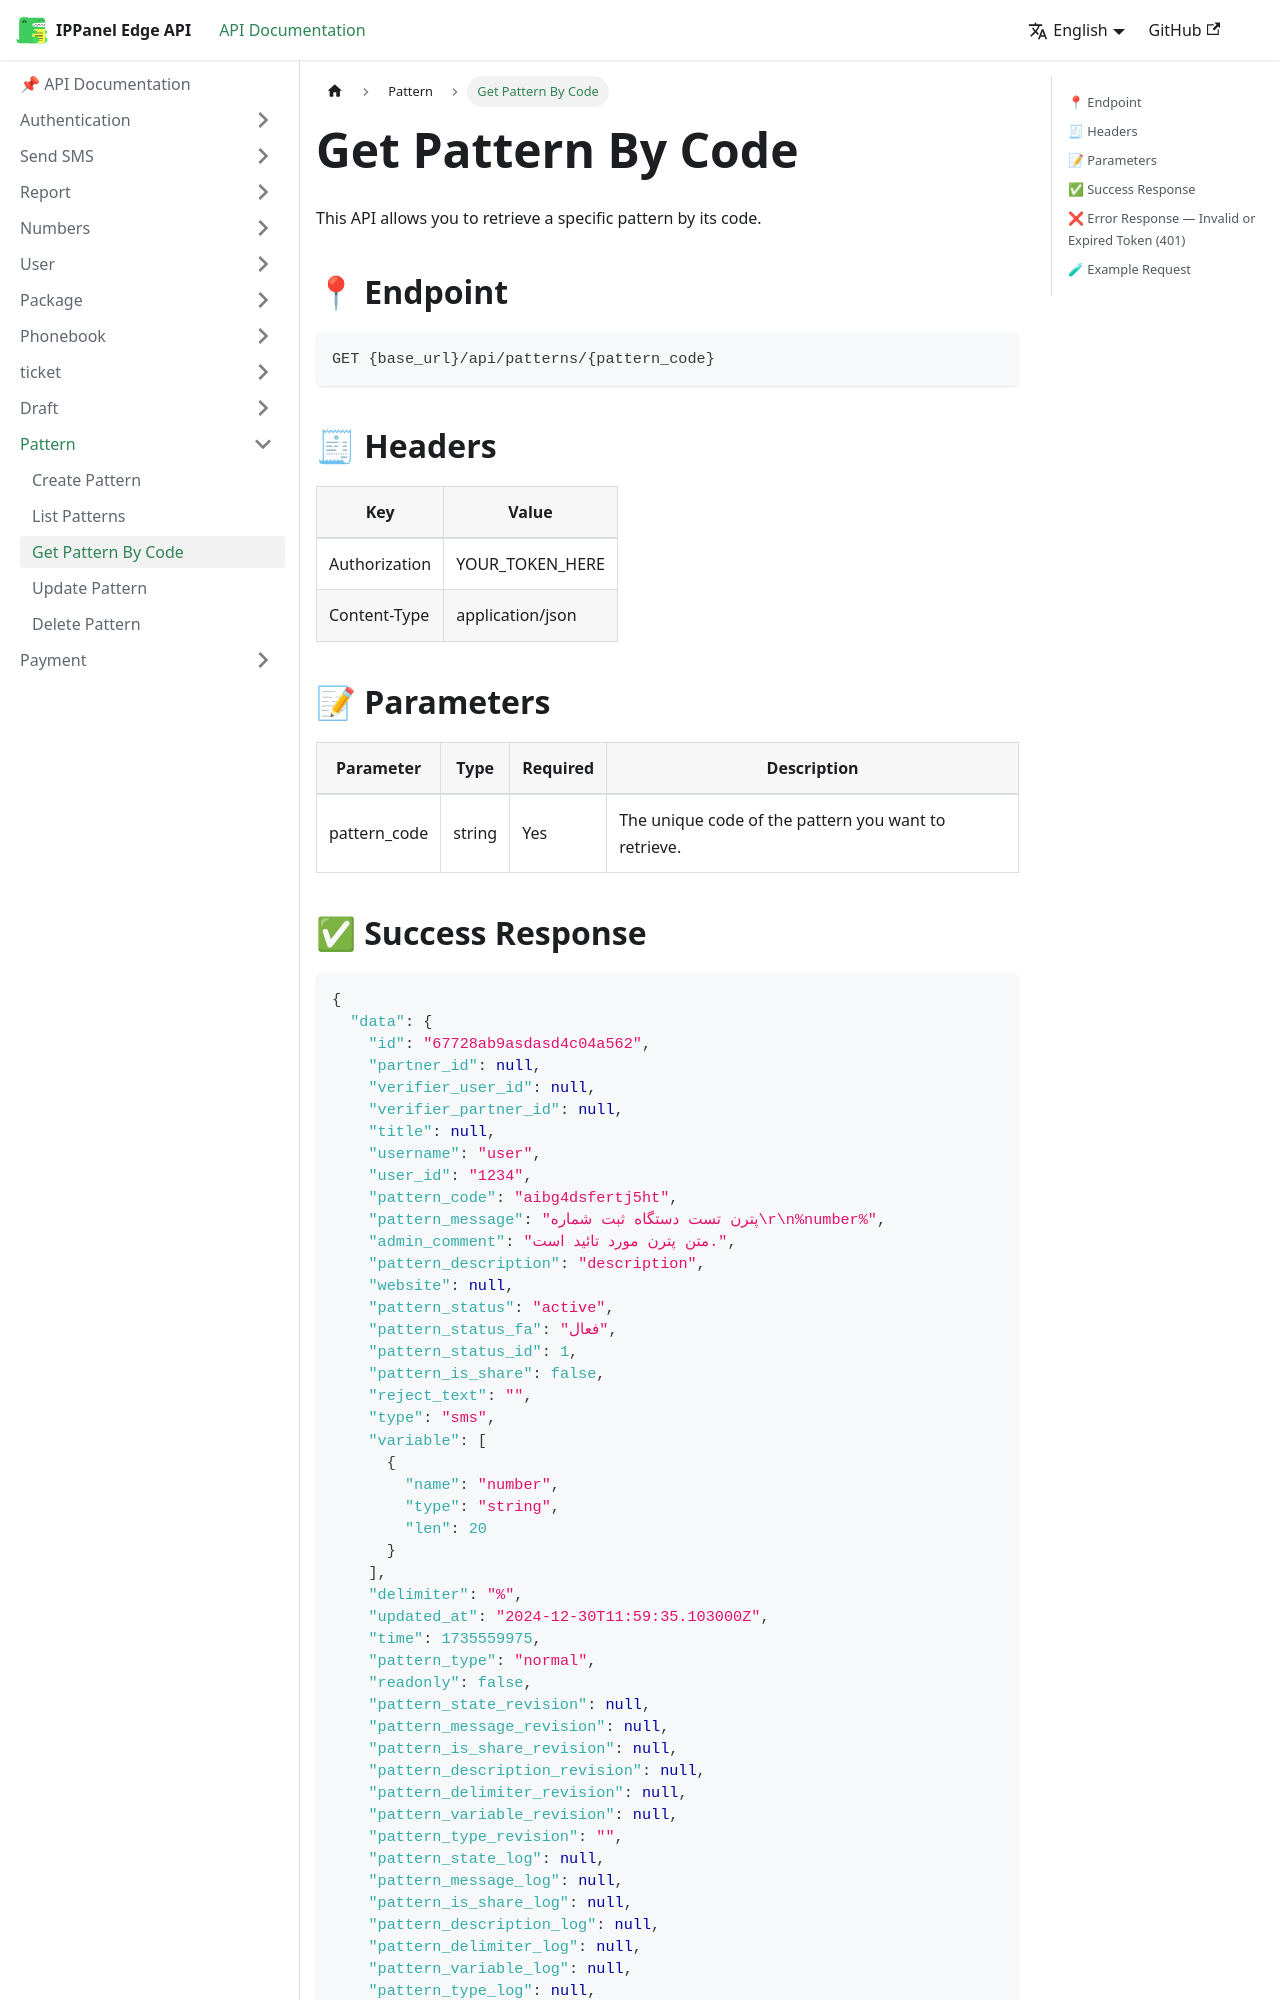

repository: ippanelcom/Edge-Document · page: docs/pattern/pattern-by-code/index.html · generator: docusaurus

# Get Pattern By Code
This API allows you to retrieve a specific pattern by its code.

## 📍 Endpoint

```
GET {base_url}/api/patterns/{pattern_code}
```

## 🧾 Headers

| Key | Value |
| --- | ----- |
| Authorization | YOUR_TOKEN_HERE |
| Content-Type | application/json |

## 📝 Parameters

| Parameter | Type | Required | Description                                                           |
| --------- | ---- | -------- |-----------------------------------------------------------------------|
| pattern_code | string | Yes      | The unique code of the pattern you want to retrieve.                  |
